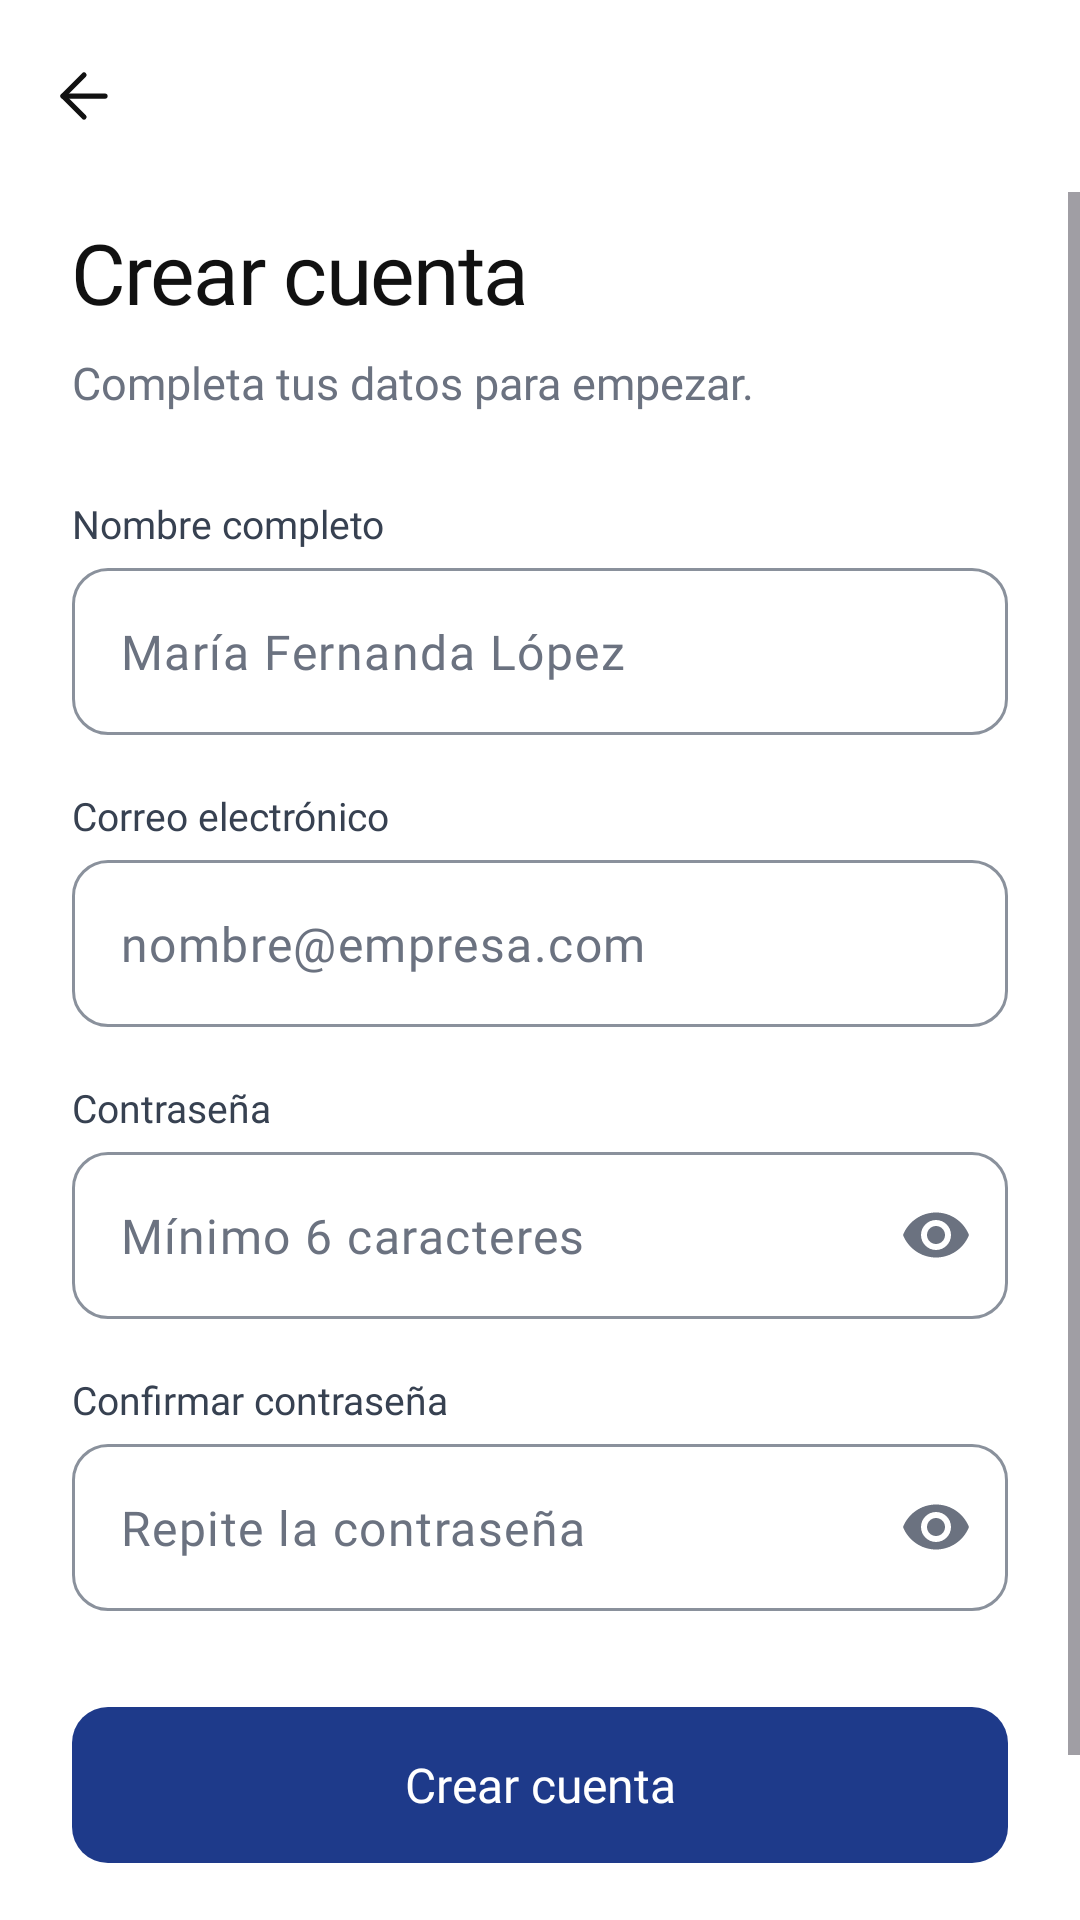

Reconstruct the res/layout file that produces this screen, plus the resources it refers to.
<!-- AndroidManifest.xml: application theme Theme.ClienTrack -->
<!-- res/layout/activity_register.xml -->
<?xml version="1.0" encoding="utf-8"?>
<LinearLayout xmlns:android="http://schemas.android.com/apk/res/android"
    xmlns:app="http://schemas.android.com/apk/res-auto"
    android:id="@+id/raiz"
    android:layout_width="match_parent"
    android:layout_height="match_parent"
    android:background="@color/surface"
    android:orientation="vertical">

    <com.google.android.material.appbar.MaterialToolbar
        android:id="@+id/toolbar"
        android:layout_width="match_parent"
        android:layout_height="?attr/actionBarSize"
        app:navigationContentDescription="@string/cd_volver"
        app:navigationIcon="@drawable/ic_arrow_back" />

    <ScrollView
        android:layout_width="match_parent"
        android:layout_height="0dp"
        android:layout_weight="1"
        android:fillViewport="true">

        <LinearLayout
            android:layout_width="match_parent"
            android:layout_height="wrap_content"
            android:orientation="vertical"
            android:paddingStart="24dp"
            android:paddingTop="8dp"
            android:paddingEnd="24dp"
            android:paddingBottom="24dp">

            <TextView
                style="@style/Text.ClienTrack.Headline"
                android:layout_width="wrap_content"
                android:layout_height="wrap_content"
                android:text="@string/register_title" />

            <TextView
                style="@style/Text.ClienTrack.Body.Secondary"
                android:layout_width="wrap_content"
                android:layout_height="wrap_content"
                android:layout_marginTop="8dp"
                android:text="@string/register_subtitle" />

            <TextView
                style="@style/Text.ClienTrack.FieldLabel"
                android:layout_marginTop="28dp"
                android:labelFor="@+id/etNombre"
                android:text="@string/label_name" />

            <com.google.android.material.textfield.TextInputLayout
                android:id="@+id/tilNombre"
                android:layout_width="match_parent"
                android:layout_height="wrap_content">

                <com.google.android.material.textfield.TextInputEditText
                    android:id="@+id/etNombre"
                    style="@style/Widget.ClienTrack.EditText"
                    android:layout_width="match_parent"
                    android:layout_height="wrap_content"
                    android:autofillHints="name"
                    android:hint="@string/hint_name"
                    android:imeOptions="actionNext"
                    android:inputType="textPersonName|textCapWords"
                    android:maxLength="60"
                    android:maxLines="1" />
            </com.google.android.material.textfield.TextInputLayout>

            <TextView
                style="@style/Text.ClienTrack.FieldLabel"
                android:layout_marginTop="18dp"
                android:labelFor="@+id/etCorreo"
                android:text="@string/label_email" />

            <com.google.android.material.textfield.TextInputLayout
                android:id="@+id/tilCorreo"
                android:layout_width="match_parent"
                android:layout_height="wrap_content">

                <com.google.android.material.textfield.TextInputEditText
                    android:id="@+id/etCorreo"
                    style="@style/Widget.ClienTrack.EditText"
                    android:layout_width="match_parent"
                    android:layout_height="wrap_content"
                    android:autofillHints="emailAddress"
                    android:hint="@string/hint_email"
                    android:imeOptions="actionNext"
                    android:inputType="textEmailAddress"
                    android:maxLines="1" />
            </com.google.android.material.textfield.TextInputLayout>

            <TextView
                style="@style/Text.ClienTrack.FieldLabel"
                android:layout_marginTop="18dp"
                android:labelFor="@+id/etPassword"
                android:text="@string/label_password" />

            <com.google.android.material.textfield.TextInputLayout
                android:id="@+id/tilPassword"
                android:layout_width="match_parent"
                android:layout_height="wrap_content"
                app:endIconMode="password_toggle">

                <com.google.android.material.textfield.TextInputEditText
                    android:id="@+id/etPassword"
                    style="@style/Widget.ClienTrack.EditText"
                    android:layout_width="match_parent"
                    android:layout_height="wrap_content"
                    android:autofillHints="newPassword"
                    android:hint="@string/hint_password_min"
                    android:imeOptions="actionNext"
                    android:inputType="textPassword"
                    android:maxLines="1" />
            </com.google.android.material.textfield.TextInputLayout>

            <TextView
                style="@style/Text.ClienTrack.FieldLabel"
                android:layout_marginTop="18dp"
                android:labelFor="@+id/etConfirmar"
                android:text="@string/label_password_confirm" />

            <com.google.android.material.textfield.TextInputLayout
                android:id="@+id/tilConfirmar"
                android:layout_width="match_parent"
                android:layout_height="wrap_content"
                app:endIconMode="password_toggle">

                <com.google.android.material.textfield.TextInputEditText
                    android:id="@+id/etConfirmar"
                    style="@style/Widget.ClienTrack.EditText"
                    android:layout_width="match_parent"
                    android:layout_height="wrap_content"
                    android:autofillHints="newPassword"
                    android:hint="@string/hint_password_confirm"
                    android:imeOptions="actionDone"
                    android:inputType="textPassword"
                    android:maxLines="1" />
            </com.google.android.material.textfield.TextInputLayout>

            <View
                android:layout_width="match_parent"
                android:layout_height="0dp"
                android:layout_weight="1"
                android:minHeight="32dp" />

            <com.google.android.material.button.MaterialButton
                android:id="@+id/btnRegistrar"
                android:layout_width="match_parent"
                android:layout_height="wrap_content"
                android:text="@string/register_button" />

            <TextView
                android:id="@+id/tvIrLogin"
                style="@style/Text.ClienTrack.FooterLink"
                android:layout_width="wrap_content"
                android:layout_height="wrap_content"
                android:layout_gravity="center_horizontal"
                android:layout_marginTop="8dp"
                android:text="@string/register_have_account" />
        </LinearLayout>
    </ScrollView>
</LinearLayout>
<!-- resources referenced by this layout -->
<resources>
  <color name="surface">#FFFFFF</color>
  <string name="cd_volver">Volver</string>
  <string name="hint_email">nombre@empresa.com</string>
  <string name="hint_name">María Fernanda López</string>
  <string name="hint_password_confirm">Repite la contraseña</string>
  <string name="hint_password_min">Mínimo 6 caracteres</string>
  <string name="label_email">Correo electrónico</string>
  <string name="label_name">Nombre completo</string>
  <string name="label_password">Contraseña</string>
  <string name="label_password_confirm">Confirmar contraseña</string>
  <string name="register_button">Crear cuenta</string>
  <string name="register_have_account">¿Ya tienes cuenta? <font color="#1E3A8A">Inicia sesión</font></string>
  <string name="register_subtitle">Completa tus datos para empezar.</string>
  <string name="register_title">Crear cuenta</string>
  <style name="Text.ClienTrack.Body.Secondary">
          <item name="android:textColor">@color/ink_secondary</item>
      </style>
  <style name="Theme.ClienTrack" parent="Base.Theme.ClienTrack" />
  <color name="ink">#111111</color>
  <color name="ink_secondary">#6B7280</color>
  <color name="ink_label">#374151</color>
  <color name="primary">#1E3A8A</color>
  <color name="white">#FFFFFF</color>
  <color name="primary_container">#EEF2FF</color>
  <color name="surface_muted">#F3F4F6</color>
  <color name="outline">#D1D5DB</color>
  <color name="line">#E5E7EB</color>
  <color name="error">#B42318</color>
  <color name="error_container">#FEF3F2</color>
  <style name="TextAppearance.ClienTrack.TitleLarge" parent="TextAppearance.Material3.TitleLarge">
          <item name="android:fontFamily">@font/inter_semibold</item>
          <item name="fontFamily">@font/inter_semibold</item>
      </style>
  <style name="TextAppearance.ClienTrack.TitleMedium" parent="TextAppearance.Material3.TitleMedium">
          <item name="android:fontFamily">@font/inter_medium</item>
          <item name="fontFamily">@font/inter_medium</item>
      </style>
  <style name="TextAppearance.ClienTrack.TitleSmall" parent="TextAppearance.Material3.TitleSmall">
          <item name="android:fontFamily">@font/inter_medium</item>
          <item name="fontFamily">@font/inter_medium</item>
      </style>
  <style name="TextAppearance.ClienTrack.BodyLarge" parent="TextAppearance.Material3.BodyLarge">
          <item name="android:fontFamily">@font/inter_regular</item>
          <item name="fontFamily">@font/inter_regular</item>
      </style>
  <style name="TextAppearance.ClienTrack.BodyMedium" parent="TextAppearance.Material3.BodyMedium">
          <item name="android:fontFamily">@font/inter_regular</item>
          <item name="fontFamily">@font/inter_regular</item>
      </style>
  <style name="TextAppearance.ClienTrack.BodySmall" parent="TextAppearance.Material3.BodySmall">
          <item name="android:fontFamily">@font/inter_regular</item>
          <item name="fontFamily">@font/inter_regular</item>
      </style>
  <style name="TextAppearance.ClienTrack.LabelMedium" parent="TextAppearance.Material3.LabelMedium">
          <item name="android:fontFamily">@font/inter_medium</item>
          <item name="fontFamily">@font/inter_medium</item>
      </style>
  <style name="TextAppearance.ClienTrack.LabelSmall" parent="TextAppearance.Material3.LabelSmall">
          <item name="android:fontFamily">@font/inter_medium</item>
          <item name="fontFamily">@font/inter_medium</item>
      </style>
  <style name="ShapeAppearance.ClienTrack.Small" parent="ShapeAppearance.Material3.Corner.Small">
          <item name="cornerFamily">rounded</item>
          <item name="cornerSize">8dp</item>
      </style>
  <style name="ShapeAppearance.ClienTrack.Medium" parent="ShapeAppearance.Material3.Corner.Medium">
          <item name="cornerFamily">rounded</item>
          <item name="cornerSize">12dp</item>
      </style>
</resources>
